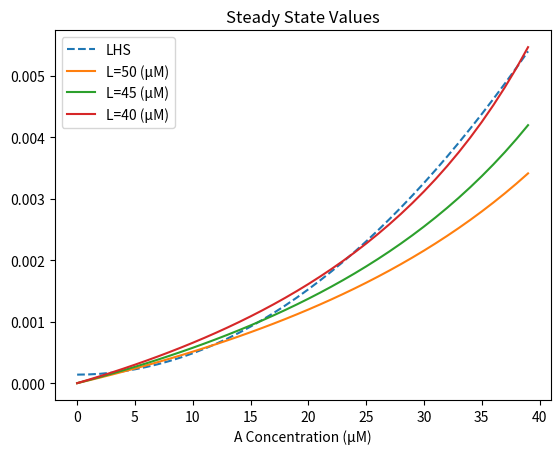

Reproduce this figure in Python.
#Solve for the fixed points with varied L concentration
import numpy as np
import matplotlib.pyplot as plt
import math

#define parameters
mu = 3.03*(10**(-2))
n = 2.0
tauM = 0.1
K = 7200
K1 = .0252

betaA = 2.15*(10**4)
alphaB = .0166
alphaM = .997
alphaA = 1.76*(10**4)
KL=970
KA=1950
L=50
L2=45
L3=40
gamM1 = 0.411
gamA1 = 1.35*(10**(-2))
gamB1 = 8.33*(10**(-4))
gamM = gamM1+mu
gamA = gamA1+mu
gamB = gamB1+mu
tauB=2

#initiate arrays to hold values
A = np.arange(0., 40., 1.)
LHS=np.zeros(len(A))
RHS=np.zeros(len(A))
RHS2=np.zeros(len(A))
RHS3=np.zeros(len(A))

#Solve LHS, RHS(s)
i=0
while i < len(A):
    LHS[i] = (1+K1*(math.exp(-mu*tauM)*A[i])**n)/(K+K1*(math.exp(-mu*tauM)*A[i])**n)

    h = L / (KL + L)
    h2 = L2 / (KL + L2)
    h3 = L3 / (KL + L3)
    g = A[i] / (KA + A[i])
    X = (gamM * gamB * gamA * math.exp(mu * tauB)) / (alphaM * alphaB * alphaA)
    RHS[i] = X * A[i] / (h - (betaA * g / alphaA))
    RHS2[i] = X * A[i] / (h2 - (betaA * g / alphaA))
    RHS3[i] = X * A[i] / (h3 - (betaA * g / alphaA))
    i=i+1

#Ploy
plt.plot(A,LHS,linestyle='--',label='LHS')
plt.plot(A,RHS,label='L=50 (\u03bcM)')
plt.plot(A,RHS2,label='L=45 (\u03bcM)')
plt.plot(A,RHS3,label='L=40 (\u03bcM)')
plt.title("Steady State Values")
plt.xlabel('A Concentration (\u03bcM)')
plt.legend(loc='upper left')
plt.show()


